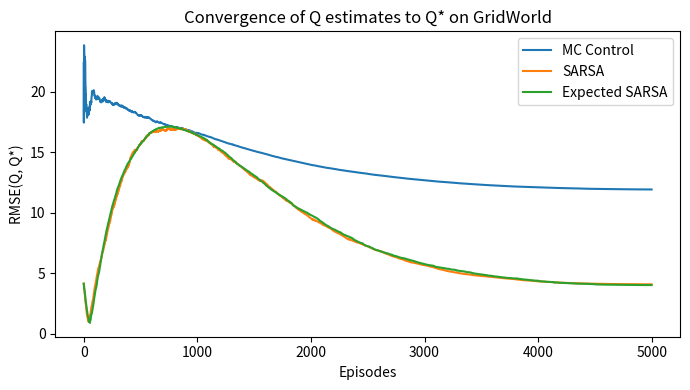

This chart was generated by the following Python code:
import numpy as np
import matplotlib.pyplot as plt

# ------------------ Environment (same as before) ------------------
class GridWorld:
    def __init__(self, n=5, start=(4,0), goal=(0,4), obstacles=None, max_steps=None, seed=0):
        self.n = n
        self.start = start
        self.goal = goal
        if obstacles is None:
            obstacles = {(1,1),(2,1),(3,1)}  # wall
        self.obstacles = set(obstacles)
        self.rng = np.random.default_rng(seed)
        self.max_steps = max_steps or (n*n*4)
        self.reset()
        
    @property
    def n_states(self):
        return self.n * self.n
    
    @property
    def n_actions(self):
        return 4
    
    def to_state(self, pos):
        r, c = pos
        return r * self.n + c
    
    def from_state(self, s):
        return divmod(s, self.n)
    
    def reset(self, random_start=False):
        if random_start:
            free = [(r,c) for r in range(self.n) for c in range(self.n)
                    if (r,c) != self.goal and (r,c) not in self.obstacles]
            self.pos = free[self.rng.integers(len(free))]
        else:
            self.pos = self.start
        self.t = 0
        return self.to_state(self.pos)
    
    def step(self, a):
        self.t += 1
        r, c = self.pos
        if a == 0: nr, nc = r-1, c       # up
        elif a == 1: nr, nc = r, c+1     # right
        elif a == 2: nr, nc = r+1, c     # down
        elif a == 3: nr, nc = r, c-1     # left
        else: raise ValueError("Invalid action")
        
        if not (0 <= nr < self.n and 0 <= nc < self.n) or (nr,nc) in self.obstacles:
            nr, nc = r, c  # bump
        
        self.pos = (nr, nc)
        s_next = self.to_state(self.pos)
        done = (self.pos == self.goal) or (self.t >= self.max_steps)
        rwd = 0.0 if self.pos == self.goal else -1.0
        return s_next, rwd, done, {}
    
    def render_policy(self, policy):
        arrows = {0:'^', 1:'>', 2:'v', 3:'<'}
        lines = []
        for r in range(self.n):
            line = []
            for c in range(self.n):
                if (r,c) in self.obstacles:
                    line.append('#')
                elif (r,c) == self.goal:
                    line.append('G')
                else:
                    s = self.to_state((r,c))
                    line.append(arrows[int(policy[s])])
            lines.append(' '.join(line))
        return '\n'.join(lines)


# --------------- DP: compute Q* via value iteration ---------------
def deterministic_step(env, s, a):
    """Pure transition model (no episode-length limit)."""
    r, c = env.from_state(s)
    if (r,c) == env.goal:
        return s, 0.0, True
    if a == 0: nr, nc = r-1, c
    elif a == 1: nr, nc = r, c+1
    elif a == 2: nr, nc = r+1, c
    elif a == 3: nr, nc = r, c-1
    else: raise ValueError
    
    if not (0 <= nr < env.n and 0 <= nc < env.n) or (nr,nc) in env.obstacles:
        nr, nc = r, c
    s_next = env.to_state((nr,nc))
    done = (nr, nc) == env.goal
    rwd = 0.0 if done else -1.0
    return s_next, rwd, done

def value_iteration_Qstar(env, gamma=0.99, tol=1e-10, max_iter=10000):
    nS, nA = env.n_states, env.n_actions
    V = np.zeros(nS, dtype=float)
    goal_s = env.to_state(env.goal)
    for it in range(max_iter):
        delta = 0.0
        V_new = V.copy()
        for s in range(nS):
            if s == goal_s or env.from_state(s) in env.obstacles:
                V_new[s] = 0.0
                continue
            q_vals = []
            for a in range(nA):
                s_next, rwd, done = deterministic_step(env, s, a)
                q_vals.append(rwd + gamma * V[s_next] * (0.0 if done else 1.0))
            best = max(q_vals)
            delta = max(delta, abs(best - V[s]))
            V_new[s] = best
        V = V_new
        if delta < tol:
            break
    Q_star = np.zeros((nS, nA), dtype=float)
    for s in range(nS):
        for a in range(nA):
            s_next, rwd, done = deterministic_step(env, s, a)
            Q_star[s, a] = rwd + gamma * V[s_next] * (0.0 if done else 1.0)
        if s == goal_s or env.from_state(s) in env.obstacles:
            Q_star[s,:] = 0.0
    return Q_star

# --------------- Helpers ---------------
def epsilon_greedy(Q, s, eps, rng):
    if rng.random() < eps:
        return rng.integers(Q.shape[1])
    q = Q[s]
    max_q = np.max(q)
    max_acts = np.flatnonzero(q == max_q)
    return int(rng.choice(max_acts))

def greedy_policy_from_Q(Q):
    return np.argmax(Q, axis=1)

def rollout(env, policy, max_steps=None):
    s = env.reset(random_start=False)
    total_r = 0.0
    steps = 0
    max_steps = max_steps or env.max_steps
    done = False
    while not done and steps < max_steps:
        a = int(policy[s])
        s, r, done, _ = env.step(a)
        total_r += r
        steps += 1
    return total_r, steps, done

def mask_valid_states(env):
    valid = np.ones(env.n_states, dtype=bool)
    for (r,c) in env.obstacles:
        valid[env.to_state((r,c))] = False
    return valid

def rmse_Q(Q, Qstar, valid_mask):
    diff = (Q - Qstar)[valid_mask]
    return float(np.sqrt(np.mean(diff**2)))

def linf_Q(Q, Qstar, valid_mask):
    diff = (Q - Qstar)[valid_mask]
    return float(np.max(np.abs(diff)))

# --------------- Algorithms with error tracking ---------------
def mc_control_with_error(env, episodes=3000, gamma=0.99, eps_start=1.0, eps_end=0.02, Q_star=None, valid_mask=None, seed=0):
    rng = np.random.default_rng(seed)
    Q = np.zeros((env.n_states, env.n_actions))
    N = np.zeros_like(Q, dtype=np.int64)
    rmse_hist, linf_hist = [], []
    
    for ep in range(episodes):
        eps = eps_start + (eps_end - eps_start) * ep / max(1, episodes-1)
        s = env.reset(random_start=False)
        traj = []
        done = False
        while not done:
            a = epsilon_greedy(Q, s, eps, rng)
            s_next, rwd, done, _ = env.step(a)
            traj.append((s, a, rwd))
            s = s_next
            if len(traj) > env.max_steps: break
        
        G = 0.0
        visited = set()
        for t in reversed(range(len(traj))):
            s_t, a_t, r_t1 = traj[t]
            G = gamma * G + r_t1
            if (s_t, a_t) not in visited:
                visited.add((s_t, a_t))
                N[s_t, a_t] += 1
                Q[s_t, a_t] += (G - Q[s_t, a_t]) / N[s_t, a_t]
        if Q_star is not None:
            rmse_hist.append(rmse_Q(Q, Q_star, valid_mask))
            linf_hist.append(linf_Q(Q, Q_star, valid_mask))
    return Q, np.array(rmse_hist), np.array(linf_hist)

def sarsa_with_error(env, episodes=3000, gamma=0.99, alpha=0.1, eps_start=1.0, eps_end=0.02, Q_star=None, valid_mask=None, seed=1):
    rng = np.random.default_rng(seed)
    Q = np.zeros((env.n_states, env.n_actions))
    rmse_hist, linf_hist = [], []
    for ep in range(episodes):
        eps = eps_start + (eps_end - eps_start) * ep / max(1, episodes-1)
        s = env.reset(random_start=False)
        a = epsilon_greedy(Q, s, eps, rng)
        done = False
        steps = 0
        while not done and steps < env.max_steps:
            s_next, rwd, done, _ = env.step(a)
            if not done:
                a_next = epsilon_greedy(Q, s_next, eps, rng)
                target = rwd + gamma * Q[s_next, a_next]
            else:
                target = rwd
            td = target - Q[s, a]
            Q[s, a] += alpha * td
            s, a = s_next, (a_next if not done else a)
            steps += 1
        if Q_star is not None:
            rmse_hist.append(rmse_Q(Q, Q_star, valid_mask))
            linf_hist.append(linf_Q(Q, Q_star, valid_mask))
    return Q, np.array(rmse_hist), np.array(linf_hist)

def expected_sarsa_with_error(env, episodes=3000, gamma=0.99, alpha=0.1, eps_start=1.0, eps_end=0.02, Q_star=None, valid_mask=None, seed=2):
    rng = np.random.default_rng(seed)
    Q = np.zeros((env.n_states, env.n_actions))
    rmse_hist, linf_hist = [], []
    for ep in range(episodes):
        eps = eps_start + (eps_end - eps_start) * ep / max(1, episodes-1)
        s = env.reset(random_start=False)
        done = False
        steps = 0
        while not done and steps < env.max_steps:
            a = epsilon_greedy(Q, s, eps, rng)
            s_next, rwd, done, _ = env.step(a)
            if not done:
                q_next = Q[s_next]
                a_star_idx = np.flatnonzero(q_next == np.max(q_next))
                pi = np.full(env.n_actions, eps / env.n_actions)
                pi[a_star_idx] += (1 - eps) / len(a_star_idx)
                exp_q = float(np.dot(pi, q_next))
                target = rwd + gamma * exp_q
            else:
                target = rwd
            td = target - Q[s, a]
            Q[s, a] += alpha * td
            s = s_next
            steps += 1
        if Q_star is not None:
            rmse_hist.append(rmse_Q(Q, Q_star, valid_mask))
            linf_hist.append(linf_Q(Q, Q_star, valid_mask))
    return Q, np.array(rmse_hist), np.array(linf_hist)


# ------------------- Run & evaluate -------------------
env = GridWorld()
gamma = 0.99
Q_star = value_iteration_Qstar(env, gamma=gamma)
valid_mask = mask_valid_states(env)

episodes = 5000
Q_mc, mc_rmse, mc_linf = mc_control_with_error(env, episodes=episodes, gamma=gamma,
                                               eps_start=1.0, eps_end=0.01,
                                               Q_star=Q_star, valid_mask=valid_mask, seed=0)
Q_sa, sa_rmse, sa_linf = sarsa_with_error(env, episodes=episodes, gamma=gamma, alpha=0.1,
                                          eps_start=1.0, eps_end=0.01,
                                          Q_star=Q_star, valid_mask=valid_mask, seed=1)
Q_es, es_rmse, es_linf = expected_sarsa_with_error(env, episodes=episodes, gamma=gamma, alpha=0.1,
                                                   eps_start=1.0, eps_end=0.01,
                                                   Q_star=Q_star, valid_mask=valid_mask, seed=2)

# Print final sup-norm errors
def sup_errors(Q, Q_star, mask):
    return float(np.max(np.abs((Q-Q_star)[mask])))
print("Final Linf errors:")
print("MC:", sup_errors(Q_mc, Q_star, valid_mask))
print("SARSA:", sup_errors(Q_sa, Q_star, valid_mask))
print("Expected SARSA:", sup_errors(Q_es, Q_star, valid_mask))

# Plot RMSE vs episodes (single chart, no explicit colors)
plt.figure(figsize=(7,4))
plt.plot(mc_rmse, label="MC Control")
plt.plot(sa_rmse, label="SARSA")
plt.plot(es_rmse, label="Expected SARSA")
plt.xlabel("Episodes")
plt.ylabel("RMSE(Q, Q*)")
plt.title("Convergence of Q estimates to Q* on GridWorld")
plt.legend()
plt.tight_layout()
plt.show()


pol_mc = greedy_policy_from_Q(Q_mc)
pol_sa = greedy_policy_from_Q(Q_sa)
pol_es  = greedy_policy_from_Q(Q_es)

# Validate by rolling out from the fixed start
res = {}
for name, pol in [("MC Control", pol_mc), ("SARSA", pol_sa), ("Expected SARSA", pol_es)]:
    total_r, steps, done = rollout(env, pol)
    res[name] = (total_r, steps, done)

# Display policies and performance
print("GridWorld (5x5) — Start=(4,0), Goal=(0,4), obstacles at (1,1),(2,1),(3,1)")
print("\nMC Control (greedy policy):\n", env.render_policy(pol_mc))
print("\nSARSA (greedy policy):\n", env.render_policy(pol_sa))
print("\nExpected SARSA (greedy policy):\n", env.render_policy(pol_es))
